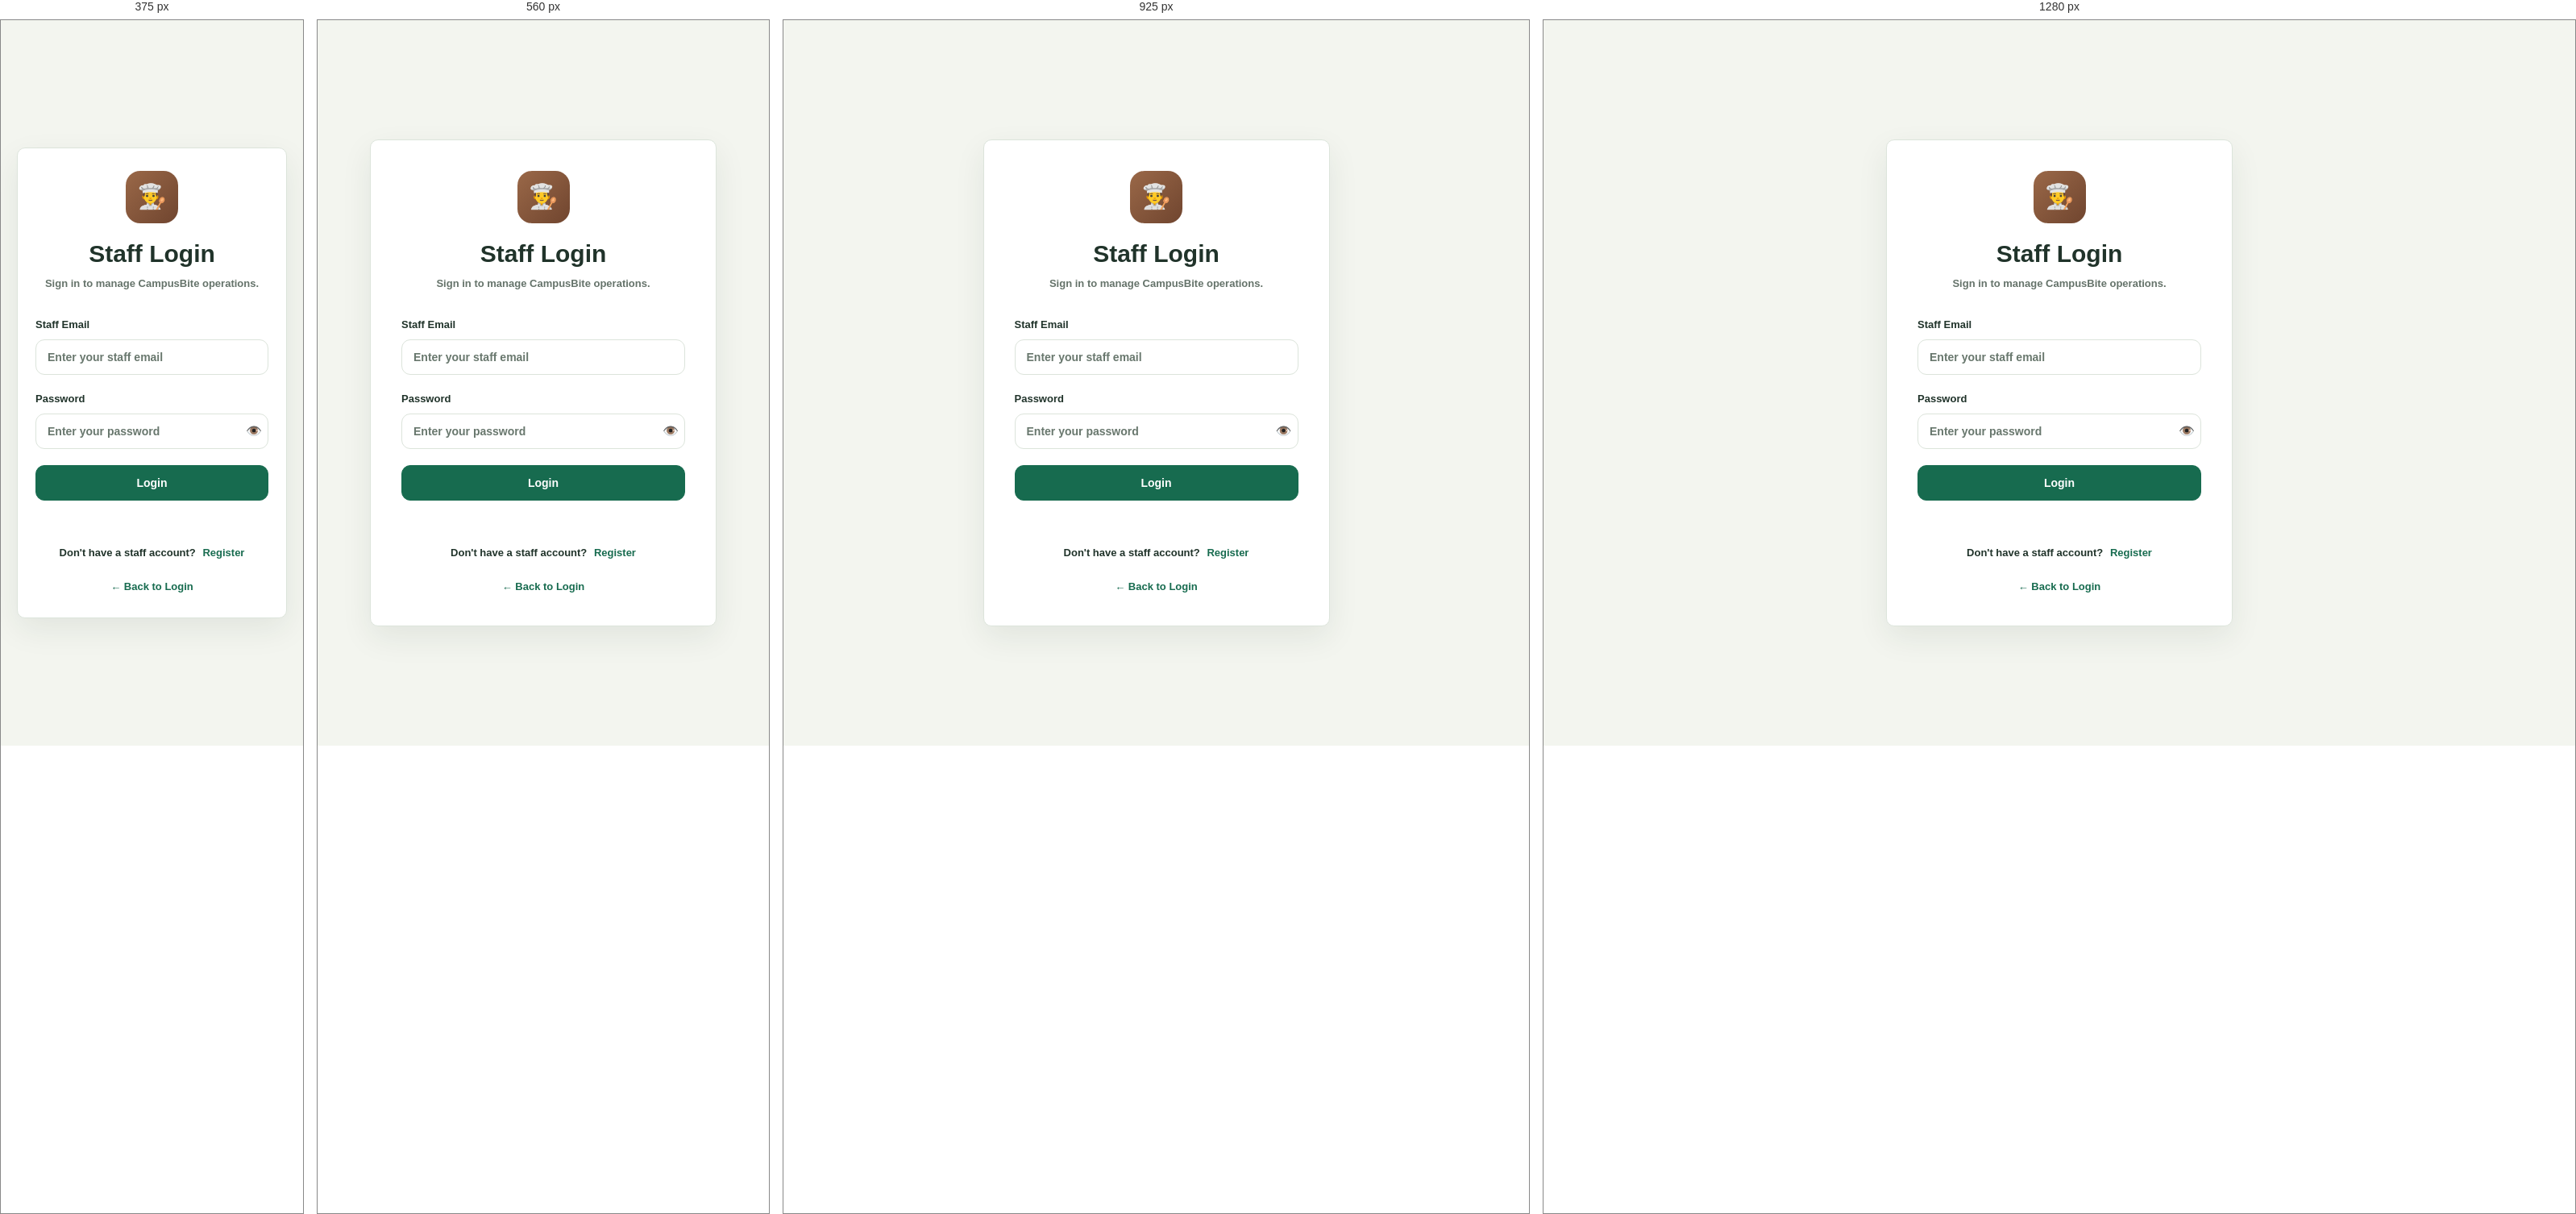
Rendered at 375 px, 560 px, 925 px and 1280 px, left to right.

<!-- file: staff-login.html -->
<!DOCTYPE html>

<html lang="en">

<head>

<meta charset="UTF-8">

<meta
    name="viewport"
    content="width=device-width, initial-scale=1.0">

<title>Staff Login | CampusBite</title>

<link
    rel="stylesheet"
    href="staff-login.css">
<link rel="stylesheet" href="design-system.css?v=12">

</head>

<body>

<div class="staff-login-page">

    <div class="staff-login-card">

        <div class="staff-login-icon">
            👨‍🍳
        </div>

        <h1>Staff Login</h1>

        <p class="staff-login-subtitle">
            Sign in to manage CampusBite operations.
        </p>

        <form id="staff-login-form">

            <div class="staff-input-group">

                <label for="staff-email">
                    Staff Email
                </label>

                <input
                    type="email"
                    id="staff-email"
                    placeholder="Enter your staff email"
                    required>

            </div>

            <div class="staff-input-group">

                <label for="staff-password">
                    Password
                </label>

                <div class="staff-password-box">

                    <input
                        type="password"
                        id="staff-password"
                        placeholder="Enter your password"
                        required>

                    <button
                        type="button"
                        id="staff-password-toggle">
                        👁️
                    </button>

                </div>

            </div>

            <button
                type="submit"
                class="staff-login-btn">

                Login

            </button>

            <p
                id="staff-login-message"
                class="staff-login-message">
            </p>

        </form>

        <div class="staff-register-link">

            <span>
                Don't have a staff account?
            </span>

            <a href="staff-register.html">
                Register
            </a>

        </div>

        <a
            href="login.html"
            class="staff-back-link">

            ← Back to Login

        </a>

    </div>

</div>


<script src="notification.js"></script>
<script src="staff-login.js"></script>

</body>

</html>


/* @media block from staff-login.css */
@media (max-width: 850px) {

    .role-cards {
        grid-template-columns: 1fr;
        max-width: 500px;
        margin: 0 auto;
    }

    .login-container h1 {
        font-size: 36px;
    }

}

/* @media block from staff-login.css */
@media (max-width: 500px) {

    .login-page {
        width: 92%;
        padding: 40px 0;
    }

    .login-header .logo {
        font-size: 28px;
    }

    .login-container h1 {
        font-size: 32px;
    }

    .role-card {
        padding: 30px 22px;
    }

}

/* @media block from staff-login.css */
@media (max-width: 1050px) {

    .food-grid {
        grid-template-columns: repeat(2, minmax(0, 1fr));
    }

}

/* @media block from staff-login.css */
@media (max-width: 720px) {

    .section-header {
        align-items: stretch;
        flex-direction: column;
    }

    .menu-search {
        width: 100%;
    }

    .craving-title {
        flex-direction: column;
        gap: 4px;
    }

    .food-grid {
        grid-template-columns: 1fr;
    }

}

/* @media block from staff-login.css */
@media (max-width: 850px) {

    .cart-layout {
        grid-template-columns: 1fr;
    }

    .cart-summary {
        width: 100%;
        box-sizing: border-box;
    }
}

/* @media block from staff-login.css */
@media (max-width: 600px) {

    .cart-item {
        flex-wrap: wrap;
    }

    .cart-item-details {
        min-width: 120px;
    }
}

/* @media block from staff-login.css */
@media (max-width: 800px) {
    .checkout-layout {
        grid-template-columns: 1fr;
    }
}

/* @media block from staff-login.css */
@media (max-width: 500px) {
    .checkout-page {
        padding: 30px 18px;
    }

    .checkout-header h1 {
        font-size: 26px;
    }

    .checkout-order,
    .checkout-summary {
        padding: 18px;
    }
}

/* @media block from staff-login.css */
@media (max-width: 800px) {

    .payment-layout {
        grid-template-columns: 1fr;
    }

}

/* @media block from staff-login.css */
@media (max-width: 500px) {

    .payment-page {
        padding: 30px 18px;
    }

    .payment-header h1 {
        font-size: 26px;
    }

    .payment-methods,
    .payment-summary {
        padding: 18px;
    }

}

/* @media block from staff-login.css */
@media (max-width: 600px) {

    .orders-page {
        padding: 30px 18px;
    }

    .orders-header h1 {
        font-size: 26px;
    }

    .order-card {
        grid-template-columns: 1fr;
    }

    .order-status {
        justify-self: start;
    }

}

/* @media block from staff-login.css */
@media (max-width: 700px) {

    .menu-page {
        padding: 28px 5%;
    }

    .menu-header {
        align-items: flex-start;
        gap: 15px;
    }

    .menu-header h1 {
        font-size: 29px;
    }

    .menu-page .food-grid {
        grid-template-columns: 1fr;
    }
}

/* @media block from staff-login.css */
@media (max-width: 650px) {

    .profile-page {
        padding: 28px 5%;
    }

    .profile-header {
        align-items: flex-start;
        gap: 15px;
    }

    .profile-header h1 {
        font-size: 29px;
    }

    .profile-card {
        flex-direction: column;
        align-items: flex-start;
    }

    .detail-row {
        gap: 20px;
    }
}

/* @media block from staff-login.css */
@media (max-width: 650px) {

    .settings-page {
        padding: 28px 5%;
    }

    .settings-header {
        align-items: flex-start;
        gap: 15px;
    }

    .settings-header h1 {
        font-size: 29px;
    }

    .setting-row,
    .setting-option {
        gap: 20px;
    }
}

/* @media block from staff-login.css */
@media (max-width: 700px) {

    .staff-page {
        padding: 28px 5%;
    }

    .staff-header {
        align-items: flex-start;

        gap: 15px;
    }

    .staff-header h1 {
        font-size: 29px;
    }

    .staff-orders {
        padding: 20px;
    }

}

/* @media block from staff-login.css */
@media (max-width: 500px) {

    .staff-login-card {

        padding: 28px 22px;

    }

}

/* @media block from staff-login.css */
@media (max-width: 500px) {

    .staff-register-card {
        padding: 28px 22px;
    }

}

/* @media block from staff-login.css */
@media (max-width: 1100px) {

    .staff-sidebar {
        width: 220px;
    }

    .staff-main {
        padding: 30px;
    }

    .staff-stats-grid {
        grid-template-columns: repeat(2, 1fr);
    }

}

/* @media block from staff-login.css */
@media (max-width: 800px) {

    .staff-dashboard {
        display: block;
    }

    .staff-sidebar {
        width: auto;
        min-height: auto;
        position: relative;
        padding: 18px;
    }

    .staff-brand {
        padding-bottom: 18px;
    }

    .staff-nav {
        flex-direction: row;
        overflow-x: auto;
    }

    .staff-nav-item {
        white-space: nowrap;
    }

    .staff-sidebar-bottom {
        display: none;
    }

    .staff-main {
        padding: 24px 18px;
    }

    .staff-header {
        align-items: flex-start;
        flex-direction: column;
    }

    .staff-dashboard-grid,
    .staff-bottom-grid {
        grid-template-columns: 1fr;
    }

}

/* @media block from staff-login.css */
@media (max-width: 520px) {

    .staff-stats-grid {
        grid-template-columns: 1fr;
    }

    .staff-header h1 {
        font-size: 24px;
    }

    .staff-header-actions {
        width: 100%;
        justify-content: space-between;
    }

    .staff-panel {
        padding: 18px;
    }

    .staff-menu-summary {
        grid-template-columns: 1fr;
    }

}

/* @media block from staff-login.css */
@media (max-width: 1050px) {

    .staff-order-item {
        grid-template-columns: 1fr;
    }

    .staff-order-actions {
        min-width: 0;

        grid-template-columns: auto 145px auto;

        justify-content: flex-start;
    }

}

/* @media block from staff-login.css */
@media (max-width: 700px) {

    .orders-toolbar {
        align-items: flex-start;
        flex-direction: column;
    }

    .staff-action-btn {
        width: 100%;
    }

    .staff-order-item {
        padding: 18px;
    }

    .staff-order-actions {
        width: 100%;

        grid-template-columns: 1fr 1fr;
    }

    .staff-order-status {
        width: 100%;
    }

    .order-status-select {
        width: 100%;
    }

    .order-update-btn {
        width: 100%;
    }

}

/* @media block from staff-login.css */
@media (max-width: 480px) {

    .staff-order-main {
        gap: 11px;
    }

    .staff-order-icon {
        width: 42px;
        height: 42px;
        min-width: 42px;

        font-size: 18px;
    }

    .staff-order-details h3 {
        font-size: 14px;
    }

    .staff-order-details p {
        font-size: 11px;
    }

    .staff-order-actions {
        grid-template-columns: 1fr;
    }

}

/* @media block from staff-login.css */
@media (max-width: 1100px) {

    .staff-stats-grid {
        grid-template-columns: repeat(2, 1fr);
    }

    .staff-dashboard-grid {
        grid-template-columns: 1fr;
    }
}

/* @media block from staff-login.css */
@media (max-width: 750px) {

    .staff-sidebar {
        width: 70px;
        padding: 20px 10px;
    }

    .staff-brand > div:last-child,
    .staff-nav-item:not(.active) {
        font-size: 0;
    }

    .staff-brand {
        justify-content: center;
        padding-left: 0;
        padding-right: 0;
    }

    .staff-navigation {
        align-items: center;
    }

    .staff-nav-item {
        width: 46px;
        justify-content: center;
        padding: 12px;
    }

    .staff-nav-item span {
        font-size: 17px;
    }

    .staff-logout-btn {
        justify-content: center;
        padding: 12px;
    }

    .staff-logout-btn span {
        font-size: 17px;
    }

    .staff-main {
        margin-left: 70px;
        padding: 25px 18px;
    }

    .staff-topbar {
        align-items: flex-start;
    }

    .staff-topbar h1 {
        font-size: 27px;
    }

    .staff-profile-info {
        display: none;
    }
}

/* @media block from staff-login.css */
@media (max-width: 520px) {

    .staff-stats-grid {
        grid-template-columns: 1fr;
    }

    .staff-topbar {
        flex-direction: column;
    }

    .staff-profile {
        align-self: flex-end;
    }

    .staff-main {
        padding: 22px 14px;
    }
}

/* @media block from staff-login.css */
@media (max-width: 1000px) {

    .staff-order-status-grid {
        grid-template-columns: repeat(2, 1fr);
    }
}

/* @media block from staff-login.css */
@media (max-width: 600px) {

    .staff-order-status-grid {
        grid-template-columns: 1fr;
    }

    .staff-status-card {
        padding: 15px;
    }

    .staff-panel {
        padding: 18px;
    }

    .staff-system-status {
        align-items: flex-start;
    }
}

/* @media block from design-system.css */
@media (max-width: 760px) {
    .navbar {
        width: calc(100% - 28px);
        margin: 14px auto;
        padding: 12px 14px;
        gap: 12px;
        flex-wrap: wrap;
    }

    .navbar nav {
        order: 3;
        width: 100%;
        flex: 0 0 100%;
        justify-content: center;
        flex-wrap: wrap;
        gap: 8px 18px;
    }

    .navbar nav a {
        min-height: 36px;
        display: inline-flex;
        align-items: center;
    }

    .discover-section,
    .account-section,
    .process-section,
    .discover-content,
    .section-heading {
        width: 100%;
        max-width: 100%;
    }

    .discover-section,
    .account-section,
    .process-section {
        display: block !important;
        padding-right: 16px !important;
        padding-left: 16px !important;
    }

    .discover-points,
    .features-grid,
    .process-grid,
    .account-cards {
        width: 100%;
        max-width: 100%;
        display: grid !important;
        grid-template-columns: minmax(0, 1fr) !important;
    }

    .discover-point,
    .feature-card,
    .process-card,
    .account-card {
        width: 100%;
        min-width: 0;
    }

    .hero {
        width: calc(100% - 32px);
        min-height: auto;
        padding: 52px 0;
        flex-wrap: wrap;
        gap: 28px;
    }

    .hero-card {
        width: min(100%, 380px);
        min-height: 260px;
    }

    .staff-sidebar {
        inset: auto 0 0 !important;
        z-index: 1000;
        width: 100% !important;
        min-width: 0 !important;
        min-height: 66px !important;
        height: 66px;
        padding: 6px 8px !important;
        border-top: 1px solid var(--cb-border) !important;
        border-right: 0 !important;
        box-shadow: 0 -8px 24px rgba(31, 55, 42, 0.09);
    }

    .dashboard-page {
        display: block !important;
        padding-bottom: 70px;
    }

    .dashboard-sidebar {
        position: fixed;
        inset: auto 0 0;
        z-index: 1000;
        width: 100%;
        min-height: 0;
        height: 66px;
        padding: 6px 8px;
        overflow-x: auto;
        border-top: 1px solid var(--cb-border);
        border-right: 0;
        box-shadow: 0 -8px 24px rgba(31, 55, 42, 0.09);
    }

    .dashboard-logo,
    .dashboard-sidebar .sidebar-bottom {
        display: none !important;
    }

    .dashboard-nav {
        width: 100%;
        flex-direction: row;
        justify-content: space-around;
        gap: 4px;
    }

    .dashboard-nav .nav-item {
        flex: 1 1 0;
        justify-content: center;
        min-width: 48px;
        min-height: 52px;
        padding: 4px;
        font-size: 0;
    }

    .dashboard-nav .nav-item span {
        width: auto;
        font-size: 19px;
    }

    .dashboard-main {
        width: 100%;
        min-width: 0;
        padding: 24px 20px 28px;
    }

    .dashboard-main > * {
        max-width: 100%;
        min-width: 0;
    }

    .staff-sidebar .staff-brand,
    .staff-sidebar .sidebar-bottom {
        display: none !important;
    }

    .staff-sidebar .staff-navigation {
        width: 100%;
        flex-direction: row;
        align-items: stretch;
        justify-content: space-around;
        gap: 4px;
    }

    .staff-sidebar .staff-nav-item {
        flex: 1 1 0;
        justify-content: center;
        min-width: 0;
        min-height: 52px;
        padding: 6px 2px;
    }

    .staff-sidebar .staff-nav-item > span:last-child {
        display: none;
    }

    .staff-sidebar .nav-icon {
        font-size: 19px;
    }

    .staff-dashboard > .staff-main,
    .staff-layout > .staff-main,
    .staff-layout > .main-content {
        width: 100% !important;
        margin-left: 0 !important;
        padding-bottom: 82px;
    }

    .scanner-grid {
        grid-template-columns: minmax(0, 1fr) !important;
    }
}

/* @media block from design-system.css */
@media (max-width: 520px) {
    body {
        font-size: 14px;
    }

    .navbar {
        border-radius: 8px;
        overflow: hidden;
    }

    .navbar nav {
        justify-content: flex-start;
        overflow-x: auto;
        flex-wrap: nowrap;
        white-space: nowrap;
    }

    .navbar nav a {
        flex: 0 0 auto;
    }

    .hero-buttons,
    .scanner-actions {
        flex-wrap: wrap;
    }

    .hero-buttons > *,
    .scanner-actions > * {
        flex: 1 1 140px;
        text-align: center;
    }

    .scanner-panel,
    .result-panel {
        padding: 14px !important;
    }

    .camera-frame,
    #qr-video {
        min-height: 250px;
        height: 250px;
    }

    .staff-main,
    .main-content,
    .dashboard-main {
        padding-left: 14px !important;
        padding-right: 14px !important;
    }

    .dashboard-header {
        flex-wrap: wrap;
        gap: 12px;
    }

    .dashboard-stats {
        grid-template-columns: repeat(2, minmax(0, 1fr)) !important;
        gap: 10px;
    }
}

/* @media block from design-system.css */
@media (min-width: 761px) and (max-width: 950px) {
    body .staff-dashboard .staff-sidebar {
        width: 70px !important;
        min-width: 70px !important;
        padding: 20px 10px !important;
    }
}

/* @media block from design-system.css */
@media (max-width: 760px) {
    body .staff-dashboard .staff-sidebar {
        position: fixed !important;
        inset: auto 0 0 !important;
        width: 100% !important;
        min-width: 0 !important;
        min-height: 66px !important;
        height: 66px !important;
        padding: 6px 8px !important;
    }
}

/* @media block from design-system.css */
@media (min-width: 761px) and (max-width: 950px) {
    body .staff-dashboard .staff-sidebar .staff-nav-item {
        justify-content: center !important;
        padding: 11px 0 !important;
    }
}

/* @media block from design-system.css */
@media (max-width: 760px) {
    body .staff-dashboard .staff-sidebar .staff-nav-item {
        flex: 1 1 0;
        justify-content: center !important;
        min-height: 52px !important;
        padding: 6px 2px !important;
    }
}

/* @media block from design-system.css */
@media (max-width: 760px) {
    body .staff-sidebar .staff-navigation .staff-nav-item {
        flex: 1 1 0 !important;
        height: 52px !important;
        min-width: 0 !important;
        min-height: 52px !important;
        padding: 6px 2px !important;
    }

    body .staff-sidebar .staff-navigation .staff-nav-item .nav-icon {
        flex: 0 0 20px !important;
        width: 20px !important;
        font-size: 17px !important;
    }
}